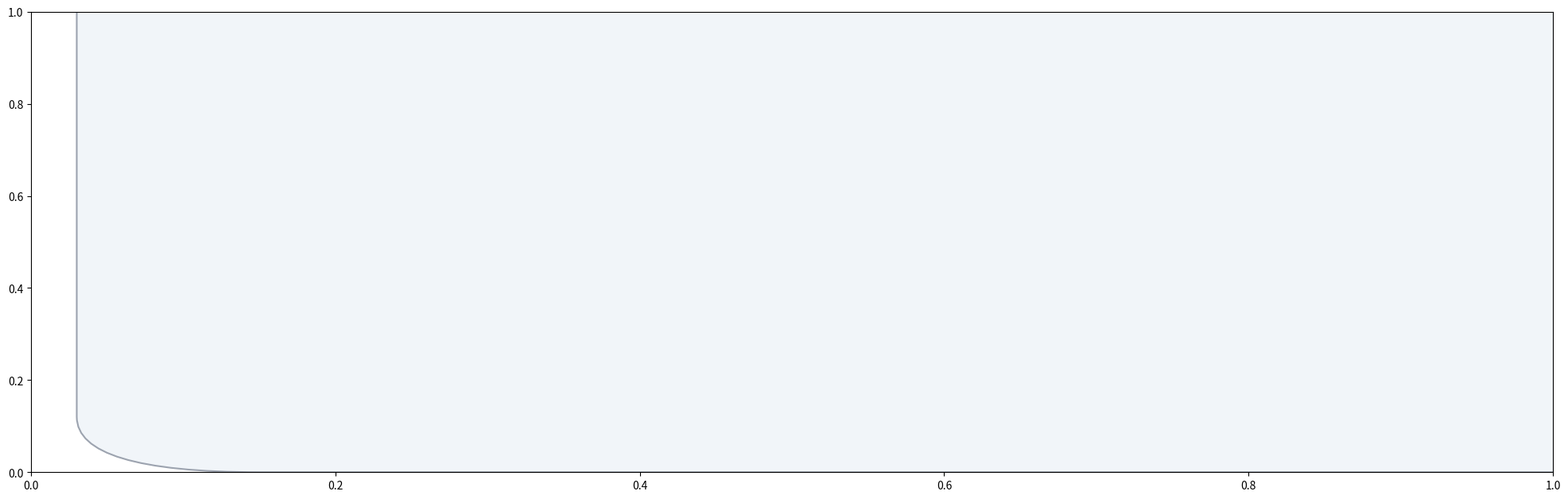

Write Python code to recreate this figure. (Note: this script raises an exception after producing the figure.)

import matplotlib.pyplot as plt
import matplotlib.patches as mpatches
import matplotlib.gridspec as gridspec
import matplotlib.colors as mcolors
import matplotlib.cm as cm
import numpy as np

cmap_v = plt.cm.viridis
norm_c = mcolors.Normalize(vmin=0, vmax=1)

n_rows, n_cols = 8, 12
well_r = 0.40
xs = np.arange(1, n_cols+1, dtype=float)
ys = np.arange(n_rows, 0, -1, dtype=float)

# ── Figure (white background) ─────────────────────────────────────────────────
fig = plt.figure(figsize=(22, 18), facecolor='white')
gs  = gridspec.GridSpec(3, 4, figure=fig,
                        height_ratios=[2.0, 1.0, 1.0],
                        hspace=0.55, wspace=0.38,
                        left=0.10, right=0.97,
                        top=0.94, bottom=0.06)

# ══════════════════════════════════════════════════════════════════════════════
# PANEL 1 — 96-well plate
# ══════════════════════════════════════════════════════════════════════════════
ax_p = fig.add_subplot(gs[0, :])
ax_p.set_facecolor('white')

ax_p.add_patch(mpatches.FancyBboxPatch(
    (0.15, 0.12), n_cols+0.7, n_rows+0.85,
    boxstyle='round,pad=0.12', lw=1.5,
    edgecolor='#9ca3af', facecolor='#f1f5f9', zorder=0))

for ri in range(n_rows):
    for ci in range(n_cols):
        v   = plate[ri, ci]
        col = cmap_v(norm_c(v))
        ax_p.add_patch(mpatches.Circle(
            (xs[ci], ys[ri]), well_r,
            facecolor=col, edgecolor='#d1d5db', lw=0.5, zorder=2))
        if v == 1.0:
            ax_p.add_patch(mpatches.Circle(
                (xs[ci], ys[ri]), well_r+0.08,
                facecolor='none', edgecolor='#b45309', lw=2.5, zorder=3))
        lum = 0.2126*col[0]+0.7152*col[1]+0.0722*col[2]
        tc  = '#111111' if lum > 0.45 else '#ffffff'
        ax_p.text(xs[ci], ys[ri], f'{v:.2f}',
                  ha='center', va='center', fontsize=5.8,
                  color=tc, fontweight='bold', zorder=4)

for ri, (rl, rs) in enumerate(zip(ROWS, ROW_SUBS)):
    ax_p.text(0.40, ys[ri]+0.12, rl,
              ha='right', va='center', fontsize=11,
              fontweight='bold', color='#111827')
    ax_p.text(0.38, ys[ri]-0.18, rs,
              ha='right', va='top', fontsize=5.5, color='#6b7280')

for ci, lig in enumerate(LIGANDS):
    ax_p.text(xs[ci], n_rows+0.92, lig,
              ha='center', va='bottom', fontsize=7.2,
              fontweight='bold', color='#111827',
              rotation=30, rotation_mode='anchor')

ax_p.set_xlim(-0.2, n_cols+0.9)
ax_p.set_ylim(-0.1, n_rows+1.5)
ax_p.set_aspect('equal')
ax_p.axis('off')
ax_p.set_title('96-Well Plate — IS-Normalised DP Yield  (normalised to maximum)',
               fontsize=12, fontweight='bold', color='#111827', pad=6)

sm = cm.ScalarMappable(cmap=cmap_v, norm=norm_c)
sm.set_array([])
cbar = fig.colorbar(sm, ax=ax_p, orientation='vertical',
                    fraction=0.015, pad=0.005, aspect=30)
cbar.set_label('Relative yield (0 = none, 1 = best)', fontsize=8, color='#374151')
cbar.ax.tick_params(labelsize=7.5, colors='#374151')
cbar.outline.set_edgecolor('#9ca3af')

# ══════════════════════════════════════════════════════════════════════════════
# PANELS 2–4 — condition heatmaps
# ══════════════════════════════════════════════════════════════════════════════
hm_cfg = [
    ('Ligand × Solvent',   pv_solv, ['DMF','Dioxane']),
    ('Ligand × Base',      pv_base, ['K₂CO₃','K₃PO₄']),
    ('Ligand × Cu Source', pv_cu,   ['Cu(OTf)₂','CuI']),
]
for idx, (title, pvt, row_lbls) in enumerate(hm_cfg):
    ax = fig.add_subplot(gs[1, idx])
    ax.set_facecolor('white')
    data_arr = pvt.values
    im = ax.imshow(data_arr, aspect='auto', cmap=cmap_v,
                   vmin=0, vmax=1, interpolation='nearest')
    for ri2 in range(data_arr.shape[0]):
        for ci2 in range(data_arr.shape[1]):
            v   = data_arr[ri2, ci2]
            c2  = cmap_v(norm_c(v))
            lm  = 0.2126*c2[0]+0.7152*c2[1]+0.0722*c2[2]
            tc2 = '#111111' if lm > 0.45 else '#ffffff'
            ax.text(ci2, ri2, f'{v:.2f}' if v > 0.005 else '0',
                    ha='center', va='center', fontsize=5.5,
                    color=tc2, fontweight='bold')
    ax.set_xticks(range(len(LIGANDS)))
    ax.set_xticklabels(LIGANDS, rotation=42, ha='right',
                       fontsize=6.5, color='#111827')
    ax.set_yticks(range(len(pvt.index)))
    ax.set_yticklabels(row_lbls, fontsize=9, color='#111827')
    ax.tick_params(length=0)
    for sp in ax.spines.values():
        sp.set_edgecolor('#9ca3af'); sp.set_linewidth(0.7)
    ax.set_title(title, fontsize=9.5, fontweight='bold',
                 color='#111827', pad=4)
    cb2 = fig.colorbar(im, ax=ax, fraction=0.045, pad=0.02)
    cb2.ax.tick_params(labelsize=6.5, colors='#374151')
    cb2.outline.set_edgecolor('#9ca3af')

# ══════════════════════════════════════════════════════════════════════════════
# PANEL 5 — correlation bar chart
# ══════════════════════════════════════════════════════════════════════════════
ax_c = fig.add_subplot(gs[1, 3])
ax_c.set_facecolor('white')

corr_labels = ['Ligand\n(mean score)','Cu(OTf)₂\nvs CuI',
               'K₂CO₃\nvs K₃PO₄','Dioxane\nvs DMF']
corr_vals = [
    np.corrcoef(enc['lig_score'],  enc['norm'])[0,1],
    np.corrcoef(enc['is_CuOTf2'],  enc['norm'])[0,1],
    np.corrcoef(enc['is_K2CO3'],   enc['norm'])[0,1],
    np.corrcoef(enc['is_Dioxane'], enc['norm'])[0,1],
]
colors_bar = ['#16a34a' if v>0 else '#dc2626' for v in corr_vals]
bars = ax_c.barh(corr_labels, corr_vals, color=colors_bar,
                  edgecolor='#9ca3af', lw=0.7, height=0.55)
ax_c.axvline(0, color='#6b7280', lw=0.8, ls='--')
for bar, v in zip(bars, corr_vals):
    ax_c.text(v+(0.01 if v>=0 else -0.01),
              bar.get_y()+bar.get_height()/2,
              f'{v:+.3f}', va='center',
              ha='left' if v>=0 else 'right',
              fontsize=8, color='#111827', fontweight='bold')
ax_c.set_xlim(-1.05, 1.05)
ax_c.set_xlabel('Pearson r  (vs. normalised yield)', fontsize=8, color='#374151')
ax_c.set_title('Variable Correlations', fontsize=9.5,
               fontweight='bold', color='#111827', pad=4)
ax_c.tick_params(colors='#374151', labelsize=8)
for sp in ax_c.spines.values():
    sp.set_edgecolor('#9ca3af')
ax_c.grid(axis='x', color='#e5e7eb', lw=0.5, ls=':')

# ══════════════════════════════════════════════════════════════════════════════
# PANEL 6 — per-ligand bar chart
# ══════════════════════════════════════════════════════════════════════════════
ax_l = fig.add_subplot(gs[2, :])
ax_l.set_facecolor('white')
x_pos = np.arange(len(LIGANDS))
bar_w = 0.38
ax_l.bar(x_pos-bar_w/2, lig_df['mean'], bar_w,
         label='Mean norm. yield', color='#3b82f6',
         edgecolor='#9ca3af', lw=0.6)
ax_l.bar(x_pos+bar_w/2, lig_df['max'],  bar_w,
         label='Max norm. yield',  color='#f59e0b',
         edgecolor='#9ca3af', lw=0.6)
ax_l.set_xticks(x_pos)
ax_l.set_xticklabels(LIGANDS, rotation=35, ha='right',
                      fontsize=8, color='#111827')
ax_l.set_ylabel('Normalised yield', fontsize=9, color='#374151')
ax_l.set_title('Per-Ligand Performance  (mean and max across all 8 sub-conditions)',
               fontsize=10, fontweight='bold', color='#111827', pad=5)
ax_l.tick_params(colors='#374151', labelsize=8)
ax_l.legend(fontsize=8, facecolor='white', edgecolor='#9ca3af',
            labelcolor='#111827', framealpha=1.0)
for sp in ax_l.spines.values():
    sp.set_edgecolor('#9ca3af')
ax_l.grid(axis='y', color='#e5e7eb', lw=0.5, ls=':')
ax_l.set_xlim(-0.6, len(LIGANDS)-0.4)

# ── Footer ────────────────────────────────────────────────────────────────────
best = df.loc[df['norm'].idxmax()]
fig.text(0.5, 0.008,
         f"★  Best: {best['Condition']}  (well {best['Well']})  "
         f"  DP/IS = {best['ratio']:.3f}  →  norm. yield = 1.000",
         ha='center', fontsize=9, color='#92400e', fontweight='bold',
         bbox=dict(boxstyle='round,pad=0.3', facecolor='#fffbeb',
                   edgecolor='#d97706', lw=0.9))

base = '/home/ubuntu/rayca-sessions/a26cc075-95a4-4e76-8438-9c117af1a9de-26995afd3529/hte_viridis_white'
fig.savefig(base+'.png', dpi=150, bbox_inches='tight', facecolor='white')
fig.savefig(base+'.jpg', dpi=150, bbox_inches='tight', facecolor='white')
plt.close(fig)
print("Saved PNG →", base+'.png')
print("Saved JPG →", base+'.jpg')
